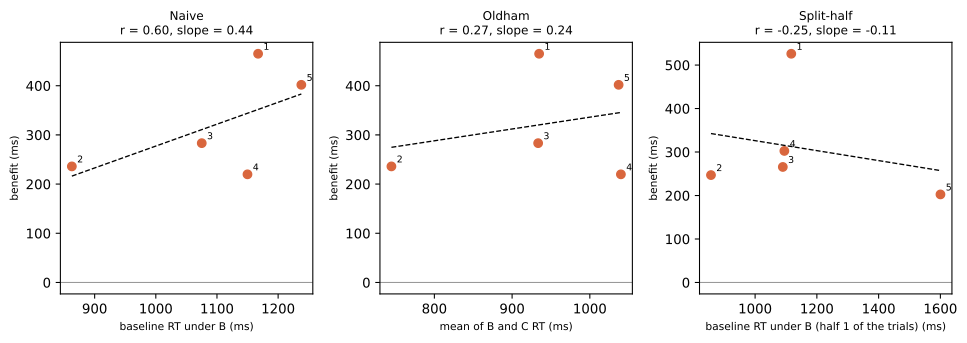

Data behind this chart, as committed beside it:
participant, finger_id, x, y, estimator
P06, 1, 1.167, 0.4649, naive
P06, 2, 0.8627, 0.236, naive
P06, 3, 1.075, 0.2832, naive
P06, 4, 1.15, 0.2198, naive
P06, 5, 1.238, 0.4018, naive
P06, 1, 0.9348, 0.4649, oldham
P06, 2, 0.7447, 0.236, oldham
P06, 3, 0.9335, 0.2832, oldham
P06, 4, 1.04, 0.2198, oldham
P06, 5, 1.037, 0.4018, oldham
P06, 1, 1.117, 0.526, split_half
P06, 2, 0.8571, 0.247, split_half
P06, 3, 1.09, 0.2657, split_half
P06, 4, 1.095, 0.3025, split_half
P06, 5, 1.6, 0.2025, split_half
